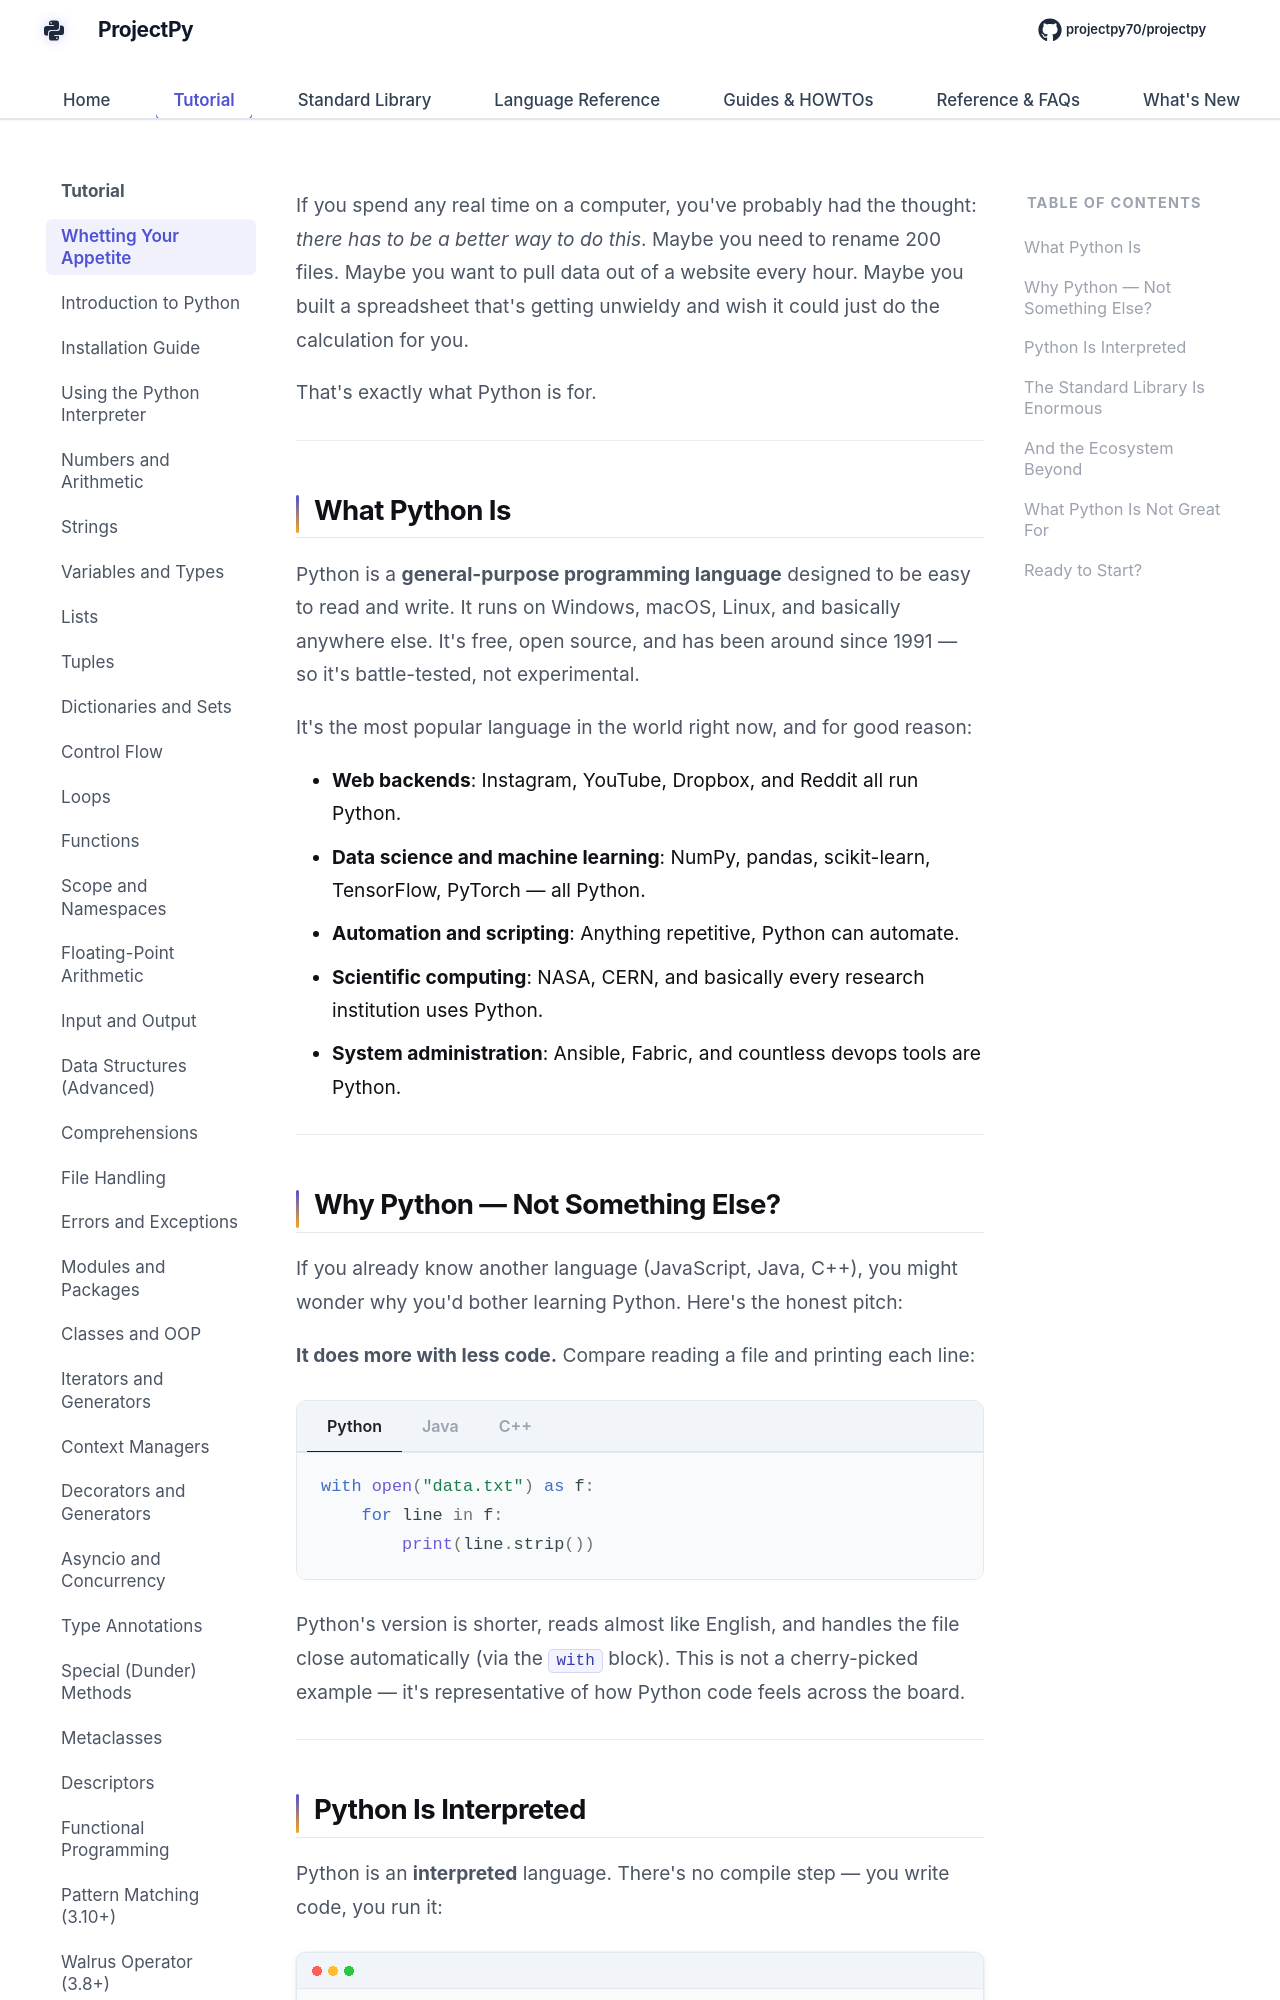

repository: Sdas2003810/projectpy · page: getting-started/whetting-appetite/index.html · generator: mkdocs

# Whetting Your Appetite

If you spend any real time on a computer, you've probably had the thought: *there has to be a better way to do this*. Maybe you need to rename 200 files. Maybe you want to pull data out of a website every hour. Maybe you built a spreadsheet that's getting unwieldy and wish it could just do the calculation for you.

That's exactly what Python is for.

---

## What Python Is

Python is a **general-purpose programming language** designed to be easy to read and write. It runs on Windows, macOS, Linux, and basically anywhere else. It's free, open source, and has been around since 1991 — so it's battle-tested, not experimental.

It's the most popular language in the world right now, and for good reason:

- **Web backends**: Instagram, YouTube, Dropbox, and Reddit all run Python.
- **Data science and machine learning**: NumPy, pandas, scikit-learn, TensorFlow, PyTorch — all Python.
- **Automation and scripting**: Anything repetitive, Python can automate.
- **Scientific computing**: NASA, CERN, and basically every research institution uses Python.
- **System administration**: Ansible, Fabric, and countless devops tools are Python.

---
